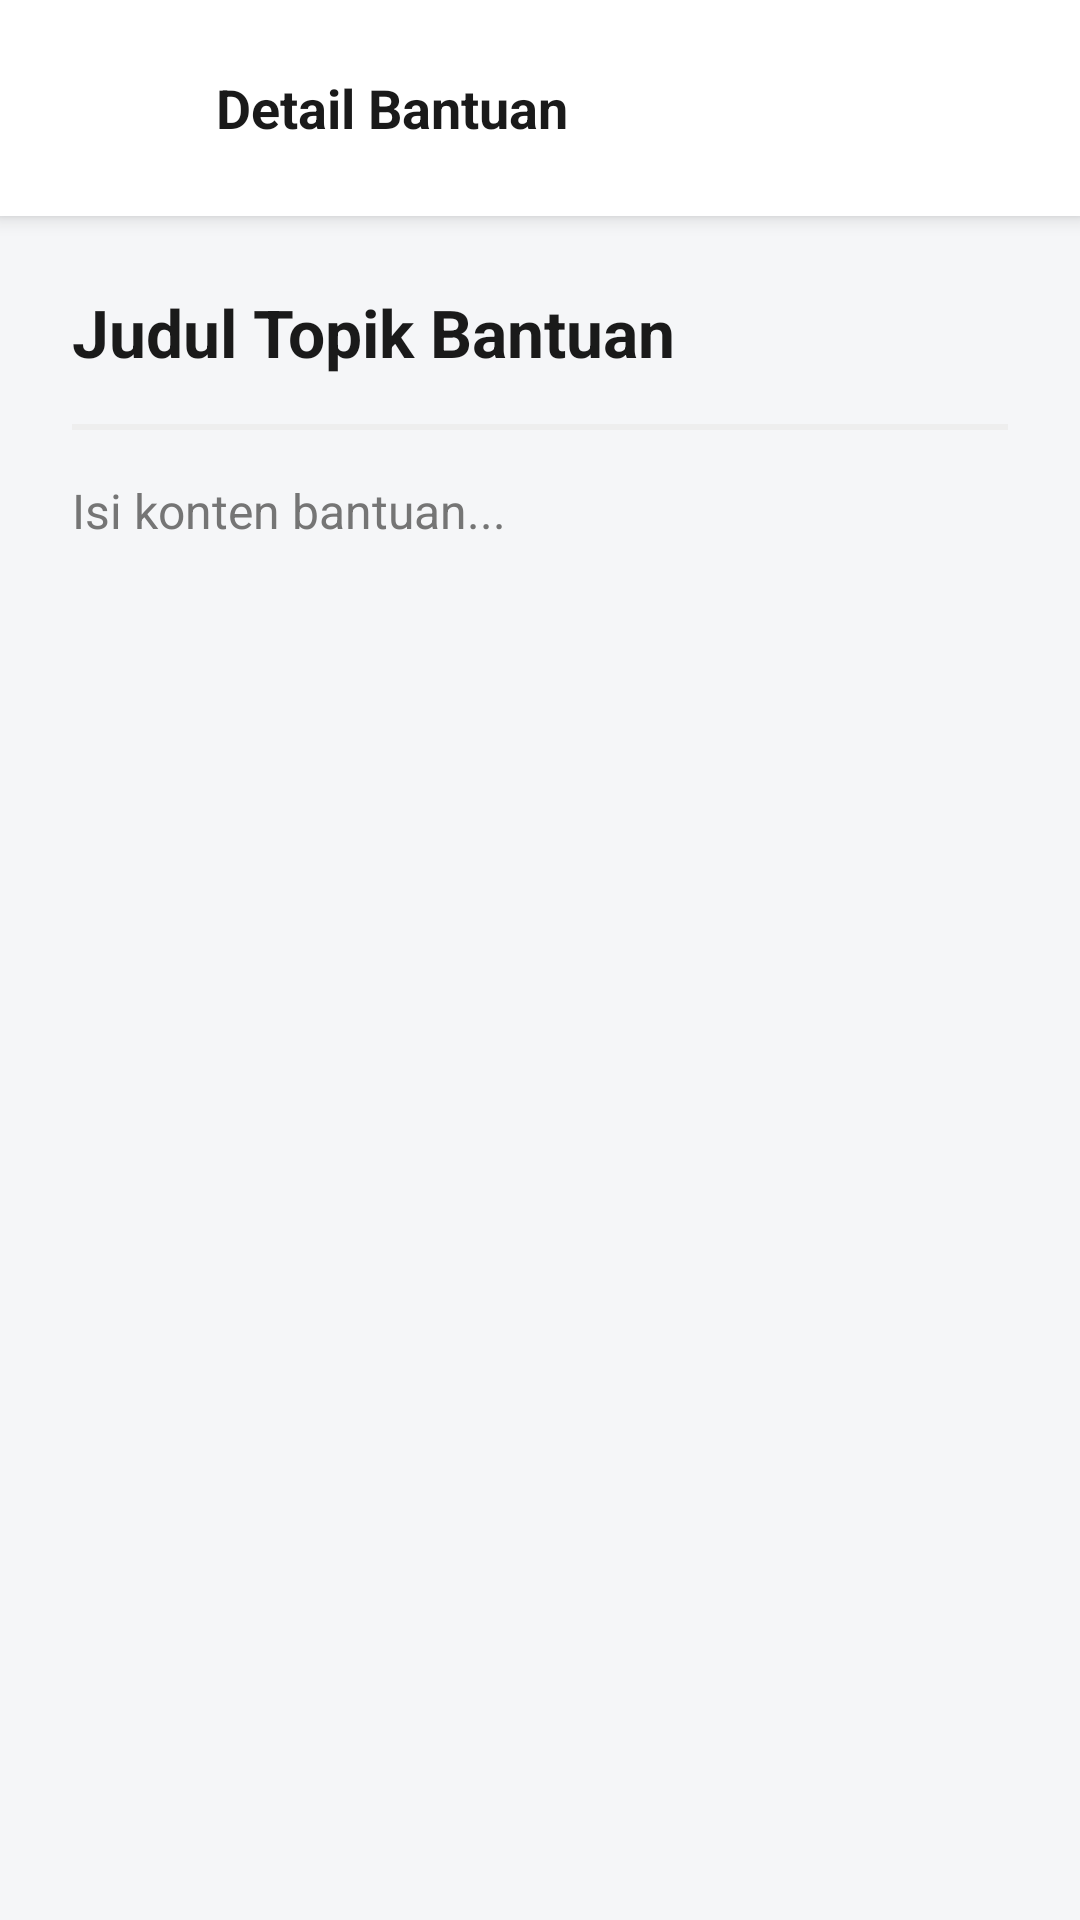

Produce the Android XML layout that renders to this screen, including the resource entries it uses.
<!-- AndroidManifest.xml: application theme Theme.AgroCare -->
<!-- res/layout/fragment_help_detail.xml -->
<?xml version="1.0" encoding="utf-8"?>
<LinearLayout xmlns:android="http://schemas.android.com/apk/res/android"
    xmlns:app="http://schemas.android.com/apk/res-auto"
    android:layout_width="match_parent"
    android:layout_height="match_parent"
    android:background="@color/colorSurface"
    android:orientation="vertical">

    
    <LinearLayout
        android:id="@+id/headerLayout"
        android:layout_width="match_parent"
        android:layout_height="wrap_content"
        android:background="@color/white"
        android:elevation="4dp"
        android:gravity="center_vertical"
        android:orientation="horizontal"
        android:padding="16dp">

        <ImageView
            android:id="@+id/btnBack"
            android:layout_width="40dp"
            android:layout_height="40dp"
            android:background="?attr/selectableItemBackgroundBorderless"
            android:clickable="true"
            android:focusable="true"
            android:padding="8dp"
            android:src="@drawable/ic_arrow_back"
            app:tint="@color/colorTextPrimary" />

        <TextView
            android:layout_width="wrap_content"
            android:layout_height="wrap_content"
            android:layout_marginStart="16dp"
            android:text="Detail Bantuan"
            android:textColor="@color/colorTextPrimary"
            android:textSize="18sp"
            android:textStyle="bold" />
    </LinearLayout>

    <ScrollView
        android:layout_width="match_parent"
        android:layout_height="match_parent"
        android:padding="24dp">

        <LinearLayout
            android:layout_width="match_parent"
            android:layout_height="wrap_content"
            android:orientation="vertical">

            <TextView
                android:id="@+id/tvHelpTitle"
                android:layout_width="match_parent"
                android:layout_height="wrap_content"
                android:text="Judul Topik Bantuan"
                android:textColor="@color/colorTextPrimary"
                android:textSize="22sp"
                android:textStyle="bold" />

            <View
                android:layout_width="match_parent"
                android:layout_height="2dp"
                android:layout_marginTop="16dp"
                android:layout_marginBottom="16dp"
                android:background="#EEEEEE" />

            <TextView
                android:id="@+id/tvHelpContent"
                android:layout_width="match_parent"
                android:layout_height="wrap_content"
                android:lineSpacingExtra="6dp"
                android:text="Isi konten bantuan..."
                android:textColor="@color/colorTextSecondary"
                android:textSize="16sp" />
        </LinearLayout>
    </ScrollView>

</LinearLayout>
<!-- resources referenced by this layout -->
<resources>
  <color name="colorSurface">#F5F6F8</color>
  <color name="colorTextPrimary">#1A1A1A</color>
  <color name="colorTextSecondary">#757575</color>
  <color name="white">#FFFFFF</color>
  <style name="Theme.AgroCare" parent="Base.Theme.AgroCare" />
  <style name="Base.Theme.AgroCare" parent="Theme.Material3.DayNight.NoActionBar">
          
          <item name="colorPrimary">@color/primary_green</item>
          <item name="colorOnPrimary">@color/white</item>
          <item name="colorPrimaryContainer">@color/secondary_green</item>
          <item name="colorOnPrimaryContainer">@color/primary_dark_green</item>
  
          <item name="colorSecondary">@color/secondary_green</item>
          <item name="colorOnSecondary">@color/primary_dark_green</item>
  
          <item name="android:windowBackground">@color/background_light</item>
          <item name="android:statusBarColor">@color/primary_green</item>
      </style>
  <color name="primary_green">#388E3C</color>
  <color name="secondary_green">#4CAF50</color>
  <color name="primary_dark_green">#2E7D32</color>
  <color name="background_light">#F5F6F8</color>
</resources>
